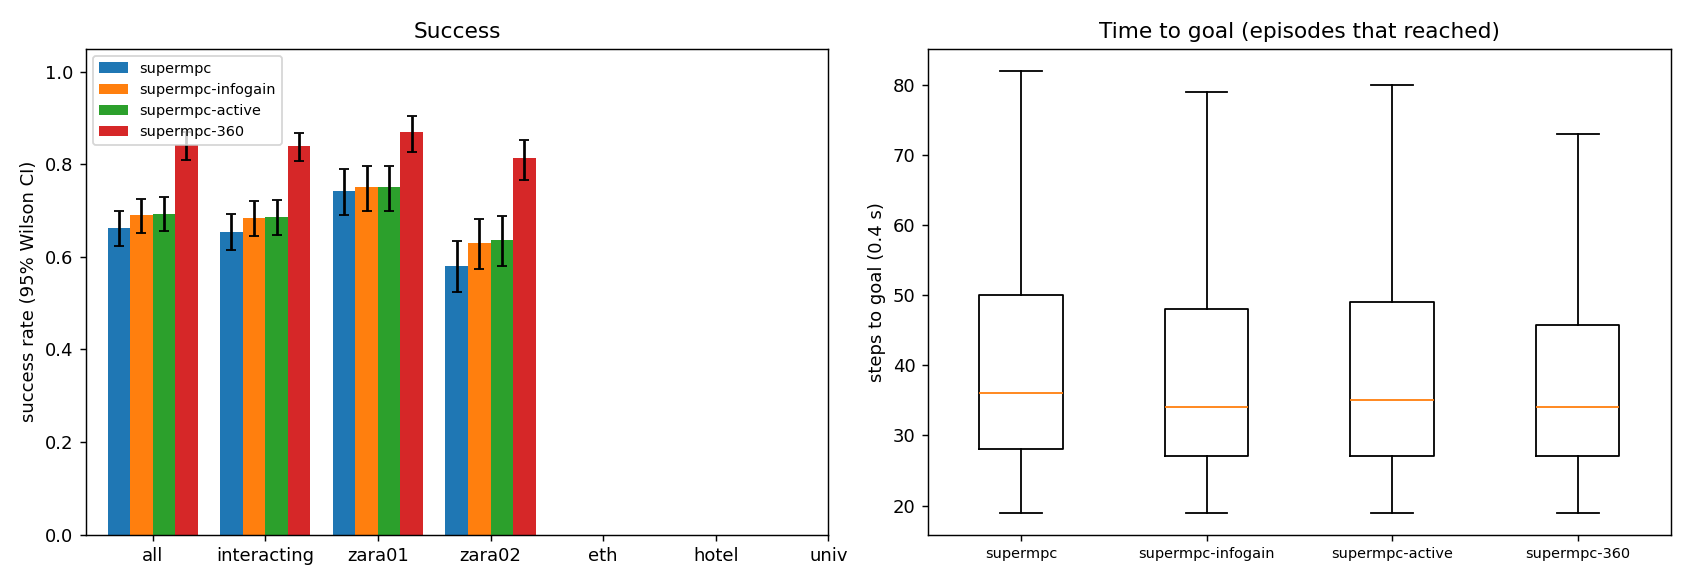

The table this chart was drawn from, first rows:
scene, episode, frame, start_x, start_y, goal_x, goal_y, path_peds, surge, planner, success, reached, collisions, coll_tracked, coll_untracked, coll_stopped, steps, min_clearance, coverage, solve_ms, failures, slack_steps, unseen_slack_steps, coll_spawn
zara01, 0, 4981, -7.0, 13, 5.0, 13, 10, 0, supermpc-360, 1, 1, 0, 0, 0, 0, 25, 4.601, nan, 55.14, 0, 0, 0, 0
zara01, 0, 4981, -7.0, 13, 5.0, 13, 10, 0, supermpc, 1, 1, 0, 0, 0, 0, 25, 4.59, nan, 70.35, 0, 0, 0, 0
zara01, 1, 4961, 5.0, 10.17, -7.0, 10.17, 6, 0, supermpc, 1, 1, 0, 0, 0, 0, 25, 0.7234, 0.3684, 78.84, 0, 0, 0, 0
zara01, 3, 7851, -7.0, 15.69, 5.0, 15.69, 5, 0, supermpc, 1, 1, 0, 0, 0, 0, 24, 1.947, 0.4118, 83.62, 0, 0, 0, 0
zara01, 2, 5951, 5.0, 10.42, -7.0, 10.42, 9, 0, supermpc, 1, 1, 0, 0, 0, 0, 32, 0.2356, 0.1914, 84.91, 0, 0, 6, 0
zara01, 2, 5951, 5.0, 10.42, -7.0, 10.42, 9, 0, supermpc-360, 1, 1, 0, 0, 0, 0, 25, 0.5797, 1.0, 113.8, 0, 1, 0, 0
zara01, 0, 4981, -7.0, 13, 5.0, 13, 10, 0, supermpc-infogain, 1, 1, 0, 0, 0, 0, 25, 4.608, nan, 125.5, 0, 0, 0, 0
zara01, 0, 4981, -7.0, 13, 5.0, 13, 10, 0, supermpc-active, 1, 1, 0, 0, 0, 0, 25, 4.606, nan, 122, 0, 0, 0, 0
zara01, 1, 4961, 5.0, 10.17, -7.0, 10.17, 6, 0, supermpc-active, 1, 1, 0, 0, 0, 0, 25, 0.8073, 0.4211, 154.2, 0, 0, 0, 0
zara01, 1, 4961, 5.0, 10.17, -7.0, 10.17, 6, 0, supermpc-360, 0, 1, 1, 1, 0, 0, 46, -0.04781, 0.9719, 102.4, 0, 10, 0, 0
zara01, 1, 4961, 5.0, 10.17, -7.0, 10.17, 6, 0, supermpc-infogain, 1, 1, 0, 0, 0, 0, 26, 0.7306, 0.75, 187.2, 0, 1, 1, 0
zara01, 3, 7851, -7.0, 15.69, 5.0, 15.69, 5, 0, supermpc-360, 1, 1, 0, 0, 0, 0, 23, 1.917, 1.0, 65.82, 0, 0, 0, 0
zara01, 3, 7851, -7.0, 15.69, 5.0, 15.69, 5, 0, supermpc-infogain, 1, 1, 0, 0, 0, 0, 24, 1.943, 0.4375, 130.5, 0, 0, 0, 0
zara01, 3, 7851, -7.0, 15.69, 5.0, 15.69, 5, 0, supermpc-active, 1, 1, 0, 0, 0, 0, 23, 1.895, 0.4375, 128, 0, 0, 0, 0
zara01, 5, 5831, 5.0, 11.65, -7.0, 11.65, 7, 0, supermpc, 0, 1, 2, 0, 2, 0, 26, -0.1368, 0.0, 72.01, 0, 0, 2, 0
zara01, 4, 7631, -7.0, 13.07, 5.0, 13.07, 6, 0, supermpc-360, 1, 1, 0, 0, 0, 0, 29, 1.43, 0.975, 69.6, 0, 0, 0, 0
zara01, 4, 7631, -7.0, 13.07, 5.0, 13.07, 6, 0, supermpc-infogain, 1, 1, 0, 0, 0, 0, 29, 1.404, 0.2, 121.9, 0, 0, 0, 0
zara01, 4, 7631, -7.0, 13.07, 5.0, 13.07, 6, 0, supermpc-active, 1, 1, 0, 0, 0, 0, 29, 1.407, 0.2, 116, 0, 0, 0, 0
zara01, 4, 7631, -7.0, 13.07, 5.0, 13.07, 6, 0, supermpc, 1, 1, 0, 0, 0, 0, 58, 0.513, 0.5521, 97.78, 0, 11, 17, 0
zara01, 2, 5951, 5.0, 10.42, -7.0, 10.42, 9, 0, supermpc-infogain, 1, 1, 0, 0, 0, 0, 44, 0.3977, 0.797, 247, 0, 7, 9, 0
zara01, 6, 5751, -7.0, 14.02, 5.0, 14.02, 5, 0, supermpc, 1, 1, 0, 0, 0, 0, 23, 0.7071, 0.0, 59.5, 0, 0, 0, 0
zara01, 5, 5831, 5.0, 11.65, -7.0, 11.65, 7, 0, supermpc-infogain, 0, 1, 1, 0, 1, 0, 26, -0.1103, 0.0, 123.3, 0, 0, 0, 0
zara01, 5, 5831, 5.0, 11.65, -7.0, 11.65, 7, 0, supermpc-active, 0, 1, 2, 1, 1, 0, 26, -0.09444, 0.1562, 119.5, 0, 4, 0, 0
zara01, 6, 5751, -7.0, 14.02, 5.0, 14.02, 5, 0, supermpc-360, 1, 1, 0, 0, 0, 0, 22, 0.8659, 0.9, 54.27, 0, 1, 0, 0
zara01, 2, 5951, 5.0, 10.42, -7.0, 10.42, 9, 0, supermpc-active, 1, 1, 0, 0, 0, 0, 61, 0.1726, 0.5076, 242.5, 0, 11, 8, 0
zara01, 6, 5751, -7.0, 14.02, 5.0, 14.02, 5, 0, supermpc-infogain, 1, 1, 0, 0, 0, 0, 23, 0.7723, 0.0, 105.4, 0, 0, 0, 0
zara01, 6, 5751, -7.0, 14.02, 5.0, 14.02, 5, 0, supermpc-active, 1, 1, 0, 0, 0, 0, 23, 0.7755, 0.0, 103.2, 0, 0, 0, 0
zara01, 7, 7341, -7.0, 14.9, 5.0, 14.9, 6, 0, supermpc, 0, 1, 2, 0, 2, 0, 37, -0.3323, 0.125, 85.92, 0, 7, 6, 0
zara01, 8, 8041, -7.0, 11.23, 5.0, 11.23, 0, 0, supermpc, 1, 1, 0, 0, 0, 0, 26, 2.314, 0.0, 61.96, 0, 0, 0, 0
zara01, 5, 5831, 5.0, 11.65, -7.0, 11.65, 7, 0, supermpc-360, 1, 1, 0, 0, 0, 0, 82, 0.572, 0.973, 78.28, 0, 11, 0, 0
zara01, 8, 8041, -7.0, 11.23, 5.0, 11.23, 0, 0, supermpc-360, 1, 1, 0, 0, 0, 0, 27, 2.314, 0.8333, 57.2, 0, 1, 0, 0
zara01, 7, 7341, -7.0, 14.9, 5.0, 14.9, 6, 0, supermpc-360, 1, 1, 0, 0, 0, 0, 41, 0.4503, 1.0, 81.67, 0, 5, 0, 0
zara01, 8, 8041, -7.0, 11.23, 5.0, 11.23, 0, 0, supermpc-active, 1, 1, 0, 0, 0, 0, 26, 2.314, 0.0, 91.77, 0, 0, 0, 0
zara01, 9, 8041, 5.0, 12.9, -7.0, 12.9, 1, 0, supermpc, 1, 1, 0, 0, 0, 0, 26, 5.447, nan, 68.99, 0, 0, 0, 0
zara01, 8, 8041, -7.0, 11.23, 5.0, 11.23, 0, 0, supermpc-infogain, 1, 1, 0, 0, 0, 0, 26, 2.314, 0.0, 116.5, 0, 0, 0, 0
zara01, 9, 8041, 5.0, 12.9, -7.0, 12.9, 1, 0, supermpc-360, 1, 1, 0, 0, 0, 0, 26, 5.394, nan, 50.95, 0, 0, 0, 0
zara01, 10, 7851, -7.0, 11.41, 5.0, 11.41, 4, 0, supermpc, 1, 1, 0, 0, 0, 0, 36, 1.906, 0.3182, 73.32, 0, 1, 0, 0
zara01, 9, 8041, 5.0, 12.9, -7.0, 12.9, 1, 0, supermpc-active, 1, 1, 0, 0, 0, 0, 26, 5.396, nan, 110, 0, 0, 0, 0
zara01, 10, 7851, -7.0, 11.41, 5.0, 11.41, 4, 0, supermpc-360, 1, 1, 0, 0, 0, 0, 30, 1.31, 0.9643, 68.51, 0, 0, 0, 0
zara01, 9, 8041, 5.0, 12.9, -7.0, 12.9, 1, 0, supermpc-infogain, 1, 1, 0, 0, 0, 0, 27, 5.393, nan, 152.8, 0, 0, 0, 0
zara01, 7, 7341, -7.0, 14.9, 5.0, 14.9, 6, 0, supermpc-infogain, 1, 1, 0, 0, 0, 0, 47, 0.1215, 0.8534, 196.9, 0, 16, 4, 0
zara01, 10, 7851, -7.0, 11.41, 5.0, 11.41, 4, 0, supermpc-infogain, 1, 1, 0, 0, 0, 0, 31, 1.417, 0.9615, 145.3, 0, 1, 0, 0
zara01, 12, 7311, 5.0, 11.66, -7.0, 11.66, 6, 0, supermpc, 1, 1, 0, 0, 0, 0, 23, 0.6003, 0.0, 68.32, 0, 0, 0, 0
zara01, 11, 6631, 5.0, 15.2, -7.0, 15.2, 11, 0, supermpc, 1, 1, 0, 0, 0, 0, 38, 1.995, 0.5, 87.56, 0, 0, 2, 0
zara01, 10, 7851, -7.0, 11.41, 5.0, 11.41, 4, 0, supermpc-active, 1, 1, 0, 0, 0, 0, 32, 1.285, 0.8636, 136.7, 0, 0, 0, 0
zara01, 12, 7311, 5.0, 11.66, -7.0, 11.66, 6, 0, supermpc-360, 1, 1, 0, 0, 0, 0, 26, 0.976, 1.0, 71.5, 0, 2, 0, 0
zara01, 7, 7341, -7.0, 14.9, 5.0, 14.9, 6, 0, supermpc-active, 1, 1, 0, 0, 0, 0, 80, 0.1704, 0.65, 178.5, 0, 16, 3, 0
zara01, 13, 6191, 5.0, 15.38, -7.0, 15.38, 9, 0, supermpc, 1, 1, 0, 0, 0, 0, 23, 1.173, 0.7692, 100, 0, 0, 1, 0
zara01, 12, 7311, 5.0, 11.66, -7.0, 11.66, 6, 0, supermpc-active, 1, 1, 0, 0, 0, 0, 24, 0.6825, 0.1233, 140.8, 0, 5, 0, 0
zara01, 13, 6191, 5.0, 15.38, -7.0, 15.38, 9, 0, supermpc-360, 1, 1, 0, 0, 0, 0, 23, 1.166, 0.9231, 88.52, 0, 0, 0, 0
zara01, 11, 6631, 5.0, 15.2, -7.0, 15.2, 11, 0, supermpc-360, 0, 0, 0, 0, 0, 0, 90, 0.4598, 0.9312, 77.03, 0, 7, 0, 0
zara01, 13, 6191, 5.0, 15.38, -7.0, 15.38, 9, 0, supermpc-infogain, 1, 1, 0, 0, 0, 0, 24, 1.174, 0.7143, 199.4, 0, 0, 0, 0
zara01, 11, 6631, 5.0, 15.2, -7.0, 15.2, 11, 0, supermpc-infogain, 1, 1, 0, 0, 0, 0, 44, 1.636, 0.8198, 231.3, 0, 0, 0, 0
zara01, 13, 6191, 5.0, 15.38, -7.0, 15.38, 9, 0, supermpc-active, 1, 1, 0, 0, 0, 0, 28, 0.5612, 0.8421, 232.1, 0, 5, 4, 0
zara01, 14, 5371, 5.0, 14.04, -7.0, 14.04, 13, 1, supermpc, 1, 1, 0, 0, 0, 0, 60, 0.3586, 0.6894, 139.9, 0, 5, 23, 0
zara01, 14, 5371, 5.0, 14.04, -7.0, 14.04, 13, 1, supermpc-360, 1, 1, 0, 0, 0, 0, 44, 0.4565, 0.9177, 113.1, 0, 5, 0, 0
zara01, 16, 6711, 5.0, 11.2, -7.0, 11.2, 12, 0, supermpc, 1, 1, 0, 0, 0, 0, 33, 0.2788, 0.8158, 113.8, 0, 3, 4, 0
zara01, 14, 5371, 5.0, 14.04, -7.0, 14.04, 13, 1, supermpc-active, 1, 1, 0, 0, 0, 0, 47, 0.2014, 0.4891, 156.2, 0, 3, 0, 0
zara01, 11, 6631, 5.0, 15.2, -7.0, 15.2, 11, 0, supermpc-active, 0, 0, 1, 2, 0, 0, 90, -0.2571, 0.5767, 203.7, 0, 11, 3, 0
zara01, 15, 5031, 5.0, 15.41, -7.0, 15.41, 11, 0, supermpc, 0, 1, 3, 0, 3, 0, 76, -0.1594, 0.3066, 139.7, 0, 8, 32, 0
... 2,340 more rows
